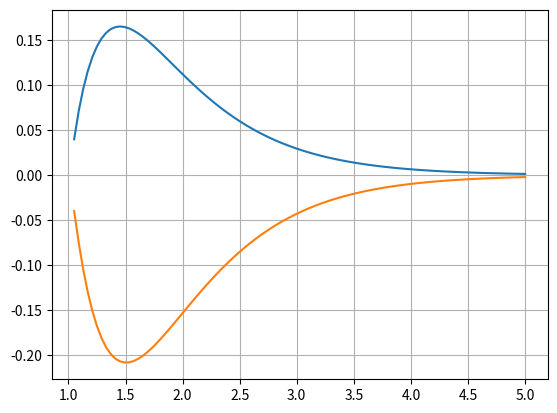

Recreate this plot in Python.
'''Hacemos un cambio de variables:
u = y ;  v = y'
Entonces: u' = v  ;  v' = - av - bu + f
Con esto queremos conseguir una ecucion de primer orden. Ponemos la ecuacion y los datos iniciales como vectores.'''

import matplotlib.pyplot as plt
from math import e
import numpy as np


#Definir el método de Euler con Taylor
'''def true_solution1(x):
    return (x**2)/(e**(x**2))'''


def euler2(f, x, u, v, h, n, m):  #m es la ecuacion de bessel
    r = []
    t = []
    for i in range(n):   
        x = x + h
        u = u + h * v
        v = v + h * f(x, u, v, m)
        r.append(x)
        t.append(u) 
    return r, t

# Definir la EDO
def f(x, u, v, m):
    return (e**(-2*x))/(1-x**2)-(4*v)-4*u
    #return (-1/x)*v-(1-((m**2)/x**2))*u


def error(v, v_aprox):
    return abs(v - v_aprox)


x_inicial = 1.01
x_final = 5
x = 1.01
u = 0
v = 1
n = 100
h = (x_final - x_inicial)/n
m = 0
r0, t0 = euler2(f, x, u, v, h, n, m)


x_inicial1 = 1.01
x_final1 = 5
x1 = 1.01
u1 = 0
v1 = -1
n1 = 100
h1 = (x_final1 - x_inicial1)/n1
m1 = 0
r1, t1 = euler2(f, x1, u1, v1, h1, n1, m1)

#Graficas las tres soluciones exactas
#x_exacta1 = np.linspace(x, x+n*h, n)
#y_exacta1 = true_solution1(x_exacta1)


# Graficar la solución
plt.plot(r0, t0, r1, t1)
#plt.plot(u1, v1, x_exacta1, y_exacta1)
#definir el intervalo de x en la que quiero que el grafico se mueva 0, 1.5
plt.grid(True)
plt.show()


#Valor real, valor aproximado y error
'''v = true_solution1(1.5)
print('Valor real: ', v)
v_aprox = v1[-1]
print('Valor aproximado: ', v_aprox)
print('Error: ', error(v, v_aprox))'''